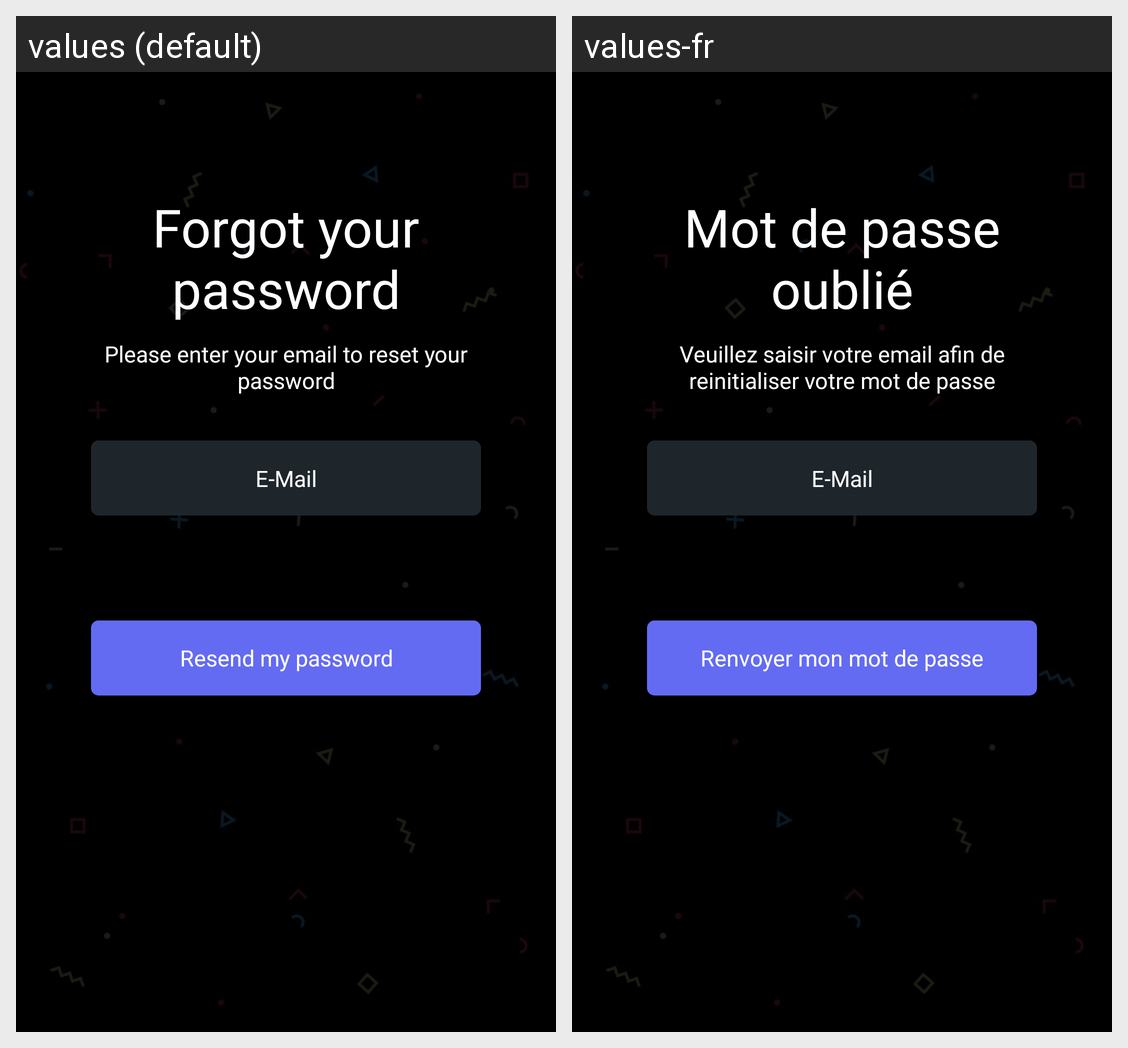

Locale-by-locale string values for the Android screen shown in this grid:
Android screen res/layout/activity_forgot_password.xml rendered under 2 locales, left to right: values (default), values-fr. Device: Nexus 5 (rendered at 1080×1920; each locale shown at half size, 540×960, under a caption strip naming it); theme Theme.EsgiGames.
Strings drawn on this screen, with the default value and each locale's value (text and hints the layout hard-codes, and strings that could not be matched under every locale, appear in the picture but are not listed):

forgot_password
  values: Forgot your password
  values-fr: Mot de passe oublié

forgot_password_message
  values: Please enter your email to reset your password
  values-fr: Veuillez saisir votre email afin de reinitialiser votre mot de passe

email_field_forgot_password
  values: E-Mail
  values-fr: E-Mail

forgot_password_btn
  values: Resend my password
  values-fr: Renvoyer mon mot de passe
